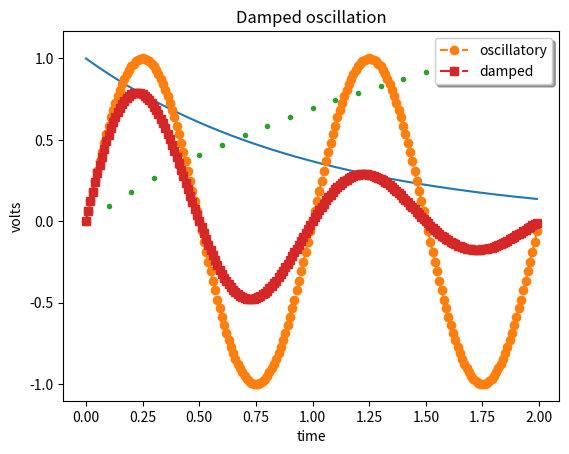
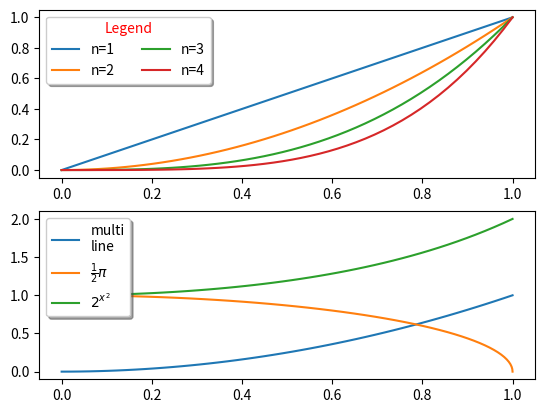

Here is the Python script that generated these plots, in order:
# Fails:181.py
# Autors: ......
# Aplieciba numurs: ....
# Datums: ....
# Plotting legends in Matplotlib

import sys
sys.path.append('/usr/local/anaconda3/lib/python3.6/site-packages')

# -*- coding: utf-8 -*-
from matplotlib import pyplot as plt
import matplotlib.pyplot as plt
import matplotlib.collections as mcol
from matplotlib.legend_handler import HandlerLineCollection, HandlerTuple
from matplotlib.lines import Line2D
import numpy as np

t1 = np.arange(0.0, 2.0, 0.1)
t2 = np.arange(0.0, 2.0, 0.01)

fig, ax = plt.subplots()

# note that plot returns a list of lines.  The "l1, = plot" usage
# extracts the first element of the list into l1 using tuple
# unpacking.  So l1 is a Line2D instance, not a sequence of lines
l1, = ax.plot(t2, np.exp(-t2))
l2, l3 = ax.plot(t2, np.sin(2 * np.pi * t2), '--o', t1, np.log(1 + t1), '.')
l4, = ax.plot(t2, np.exp(-t2) * np.sin(2 * np.pi * t2), 's-.')

ax.legend((l2, l4), ('oscillatory', 'damped'), loc='upper right', shadow=True)
ax.set_xlabel('time')
ax.set_ylabel('volts')
ax.set_title('Damped oscillation')
plt.show()
x = np.linspace(0, 1)

fig, (ax0, ax1) = plt.subplots(2, 1)

# Plot the lines y=x**n for n=1..4.
for n in range(1, 5):
    ax0.plot(x, x**n, label="n={0}".format(n))
leg = ax0.legend(loc="upper left", bbox_to_anchor=[0, 1],
                 ncol=2, shadow=True, title="Legend", fancybox=True)
leg.get_title().set_color("red")

# Demonstrate some more complex labels.
ax1.plot(x, x**2, label="multi\nline")
half_pi = np.linspace(0, np.pi / 2)
ax1.plot(np.sin(half_pi), np.cos(half_pi), label=r"$\frac{1}{2}\pi$")
ax1.plot(x, 2**(x**2), label="$2^{x^2}$")
ax1.legend(shadow=True, fancybox=True)

plt.show()
